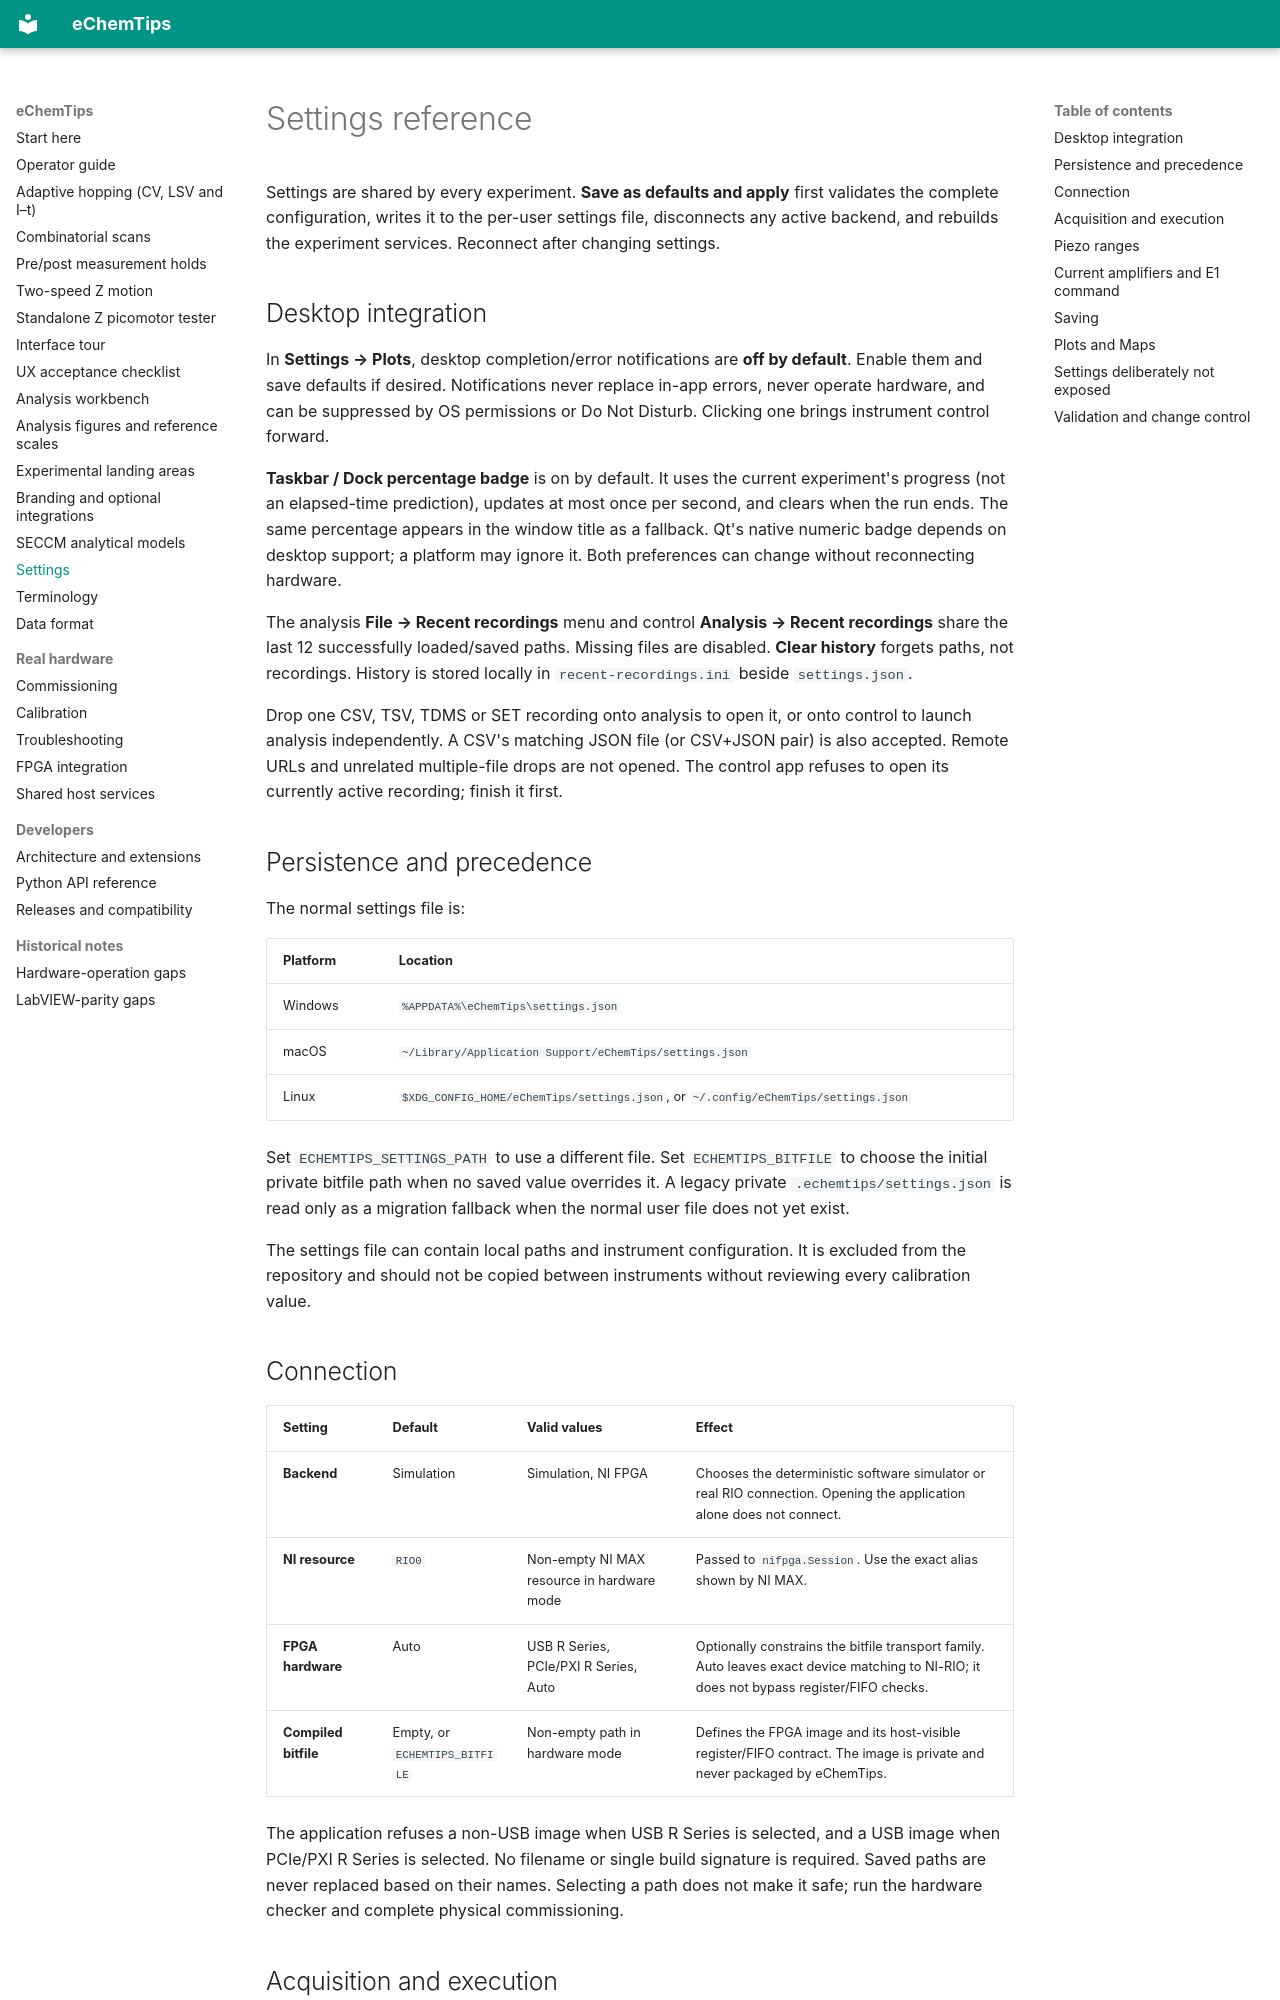

repository: yerga/echemtips · page: SETTINGS_REFERENCE/index.html · generator: mkdocs

# Settings reference

Settings are shared by every experiment. **Save as defaults and apply** first
validates the complete configuration, writes it to the per-user settings file,
disconnects any active backend, and rebuilds the experiment services. Reconnect
after changing settings.

## Desktop integration

In **Settings → Plots**, desktop completion/error notifications are **off by
default**. Enable them and save defaults if desired. Notifications never replace
in-app errors, never operate hardware, and can be suppressed by OS permissions or
Do Not Disturb. Clicking one brings instrument control forward.

**Taskbar / Dock percentage badge** is on by default. It uses the current
experiment's progress (not an elapsed-time prediction), updates at most once per
second, and clears when the run ends. The same percentage appears in the window
title as a fallback. Qt's native numeric badge depends on desktop support; a
platform may ignore it. Both preferences can change without reconnecting hardware.

The analysis **File → Recent recordings** menu and control **Analysis → Recent
recordings** share the last 12 successfully loaded/saved paths. Missing files are
disabled. **Clear history** forgets paths, not recordings. History is stored
locally in `recent-recordings.ini` beside `settings.json`.

Drop one CSV, TSV, TDMS or SET recording onto analysis to open it, or onto control
to launch analysis independently. A CSV's matching JSON file (or CSV+JSON pair)
is also accepted. Remote URLs and unrelated multiple-file drops are not opened.
The control app refuses to open its currently active recording; finish it first.

## Persistence and precedence

The normal settings file is:

| Platform | Location |
| --- | --- |
| Windows | `%APPDATA%\eChemTips\settings.json` |
| macOS | `~/Library/Application Support/eChemTips/settings.json` |
| Linux | `$XDG_CONFIG_HOME/eChemTips/settings.json`, or `~/.config/eChemTips/settings.json` |

Set `ECHEMTIPS_SETTINGS_PATH` to use a different file. Set
`ECHEMTIPS_BITFILE` to choose the initial private bitfile path when no saved
value overrides it. A legacy private `.echemtips/settings.json` is read only as
a migration fallback when the normal user file does not yet exist.

The settings file can contain local paths and instrument configuration. It is
excluded from the repository and should not be copied between instruments
without reviewing every calibration value.

## Connection

| Setting | Default | Valid values | Effect |
| --- | --- | --- | --- |
| **Backend** | Simulation | Simulation, NI FPGA | Chooses the deterministic software simulator or real RIO connection. Opening the application alone does not connect. |
| **NI resource** | `RIO0` | Non-empty NI MAX resource in hardware mode | Passed to `nifpga.Session`. Use the exact alias shown by NI MAX. |
| **FPGA hardware** | Auto | USB R Series, PCIe/PXI R Series, Auto | Optionally constrains the bitfile transport family. Auto leaves exact device matching to NI-RIO; it does not bypass register/FIFO checks. |
| **Compiled bitfile** | Empty, or `ECHEMTIPS_BITFILE` | Non-empty path in hardware mode | Defines the FPGA image and its host-visible register/FIFO contract. The image is private and never packaged by eChemTips. |

The application refuses a non-USB image when USB R Series is selected, and
a USB image when PCIe/PXI R Series is selected. No filename or single build
signature is required. Saved paths are never replaced based on their names. Selecting a path does not make it safe; run the hardware checker and
complete physical commissioning.
